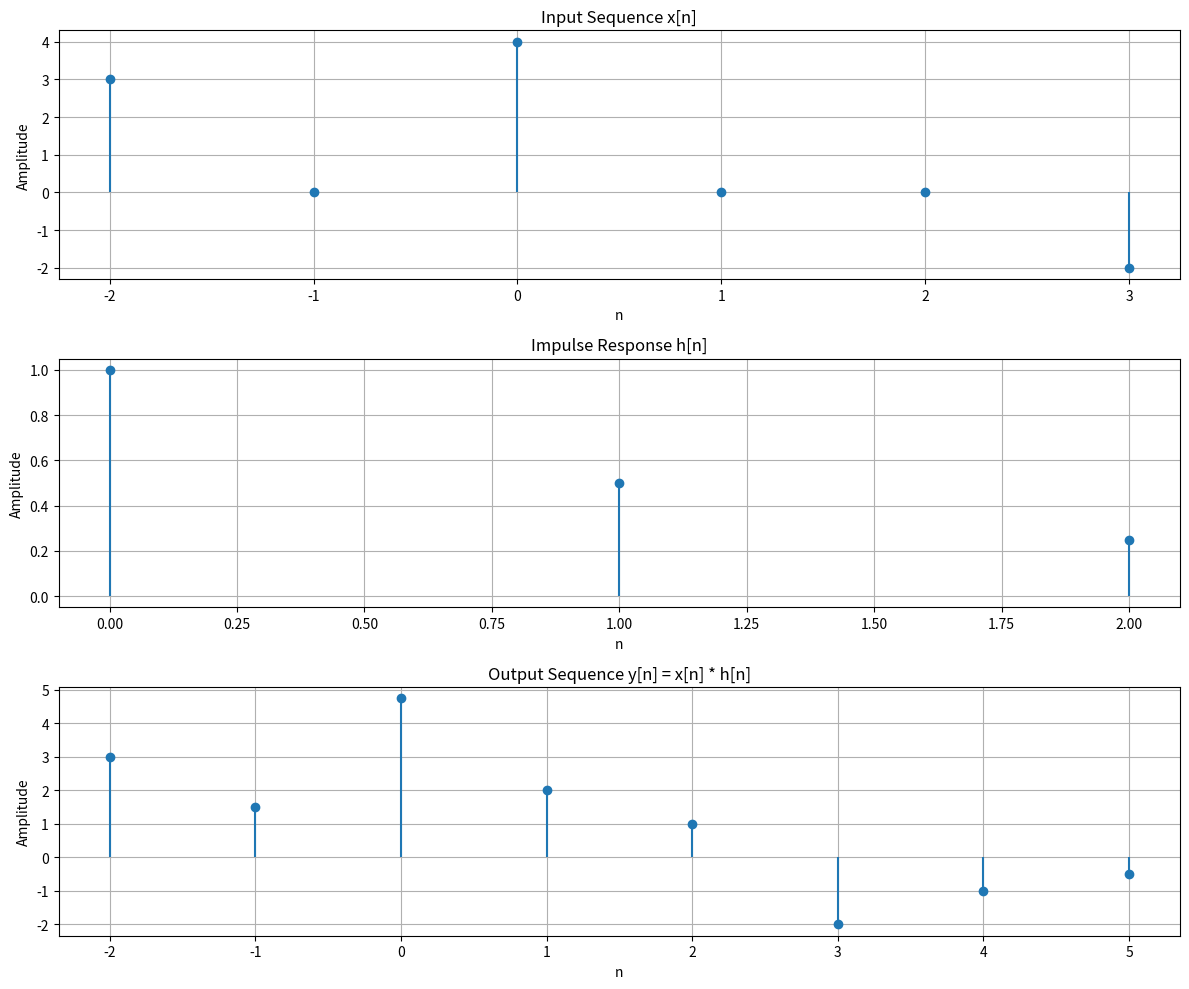

Recreate this plot in Python.
import numpy as np
import matplotlib.pyplot as plt

# ---------------------------
# Define the input sequence x[n]
# x[n] = 3δ[n+2] + 4δ[n] - 2δ[n-3]
# Nonzero values occur at n = -2, 0, and 3.
# We define x[n] over n from -2 to 3.
# ---------------------------
n_x = np.arange(-2, 4)  # n from -2 to 3 (inclusive)
x = np.zeros(len(n_x))
x[0] = 3    # δ[n+2]: when n = -2, value = 3
x[2] = 4    # δ[n]: when n = 0, value = 4 (n = 0 corresponds to index 2)
x[5] = -2   # δ[n-3]: when n = 3, value = -2 (n = 3 corresponds to index 5)

# ---------------------------
# Define the impulse response h[n]
# h[n] = δ[n] + 0.5δ[n-1] + 0.25δ[n-2]
# Nonzero values occur at n = 0, 1, and 2.
# ---------------------------
n_h = np.arange(0, 3)  # n = 0, 1, 2
h = np.array([1, 0.5, 0.25])

# ---------------------------
# Evaluate the convolution y[n] = x[n] * h[n]
# The convolution result will be defined from:
#   n_min = min(n_x) + min(n_h) = -2 + 0 = -2
#   n_max = max(n_x) + max(n_h) = 3 + 2 = 5
# ---------------------------
y = np.convolve(x, h)
n_y = np.arange(n_x[0] + n_h[0], n_x[-1] + n_h[-1] + 1)  # n from -2 to 5

# ---------------------------
# Plot the sequences
# ---------------------------
plt.figure(figsize=(12, 10))

# Plot x[n]
plt.subplot(3, 1, 1)
plt.stem(n_x, x, basefmt=" ")
plt.title('Input Sequence x[n]')
plt.xlabel('n')
plt.ylabel('Amplitude')
plt.grid(True)

# Plot h[n]
plt.subplot(3, 1, 2)
plt.stem(n_h, h, basefmt=" ")
plt.title('Impulse Response h[n]')
plt.xlabel('n')
plt.ylabel('Amplitude')
plt.grid(True)

# Plot y[n]
plt.subplot(3, 1, 3)
plt.stem(n_y, y, basefmt=" ")
plt.title('Output Sequence y[n] = x[n] * h[n]')
plt.xlabel('n')
plt.ylabel('Amplitude')
plt.grid(True)

plt.tight_layout()
plt.show()
